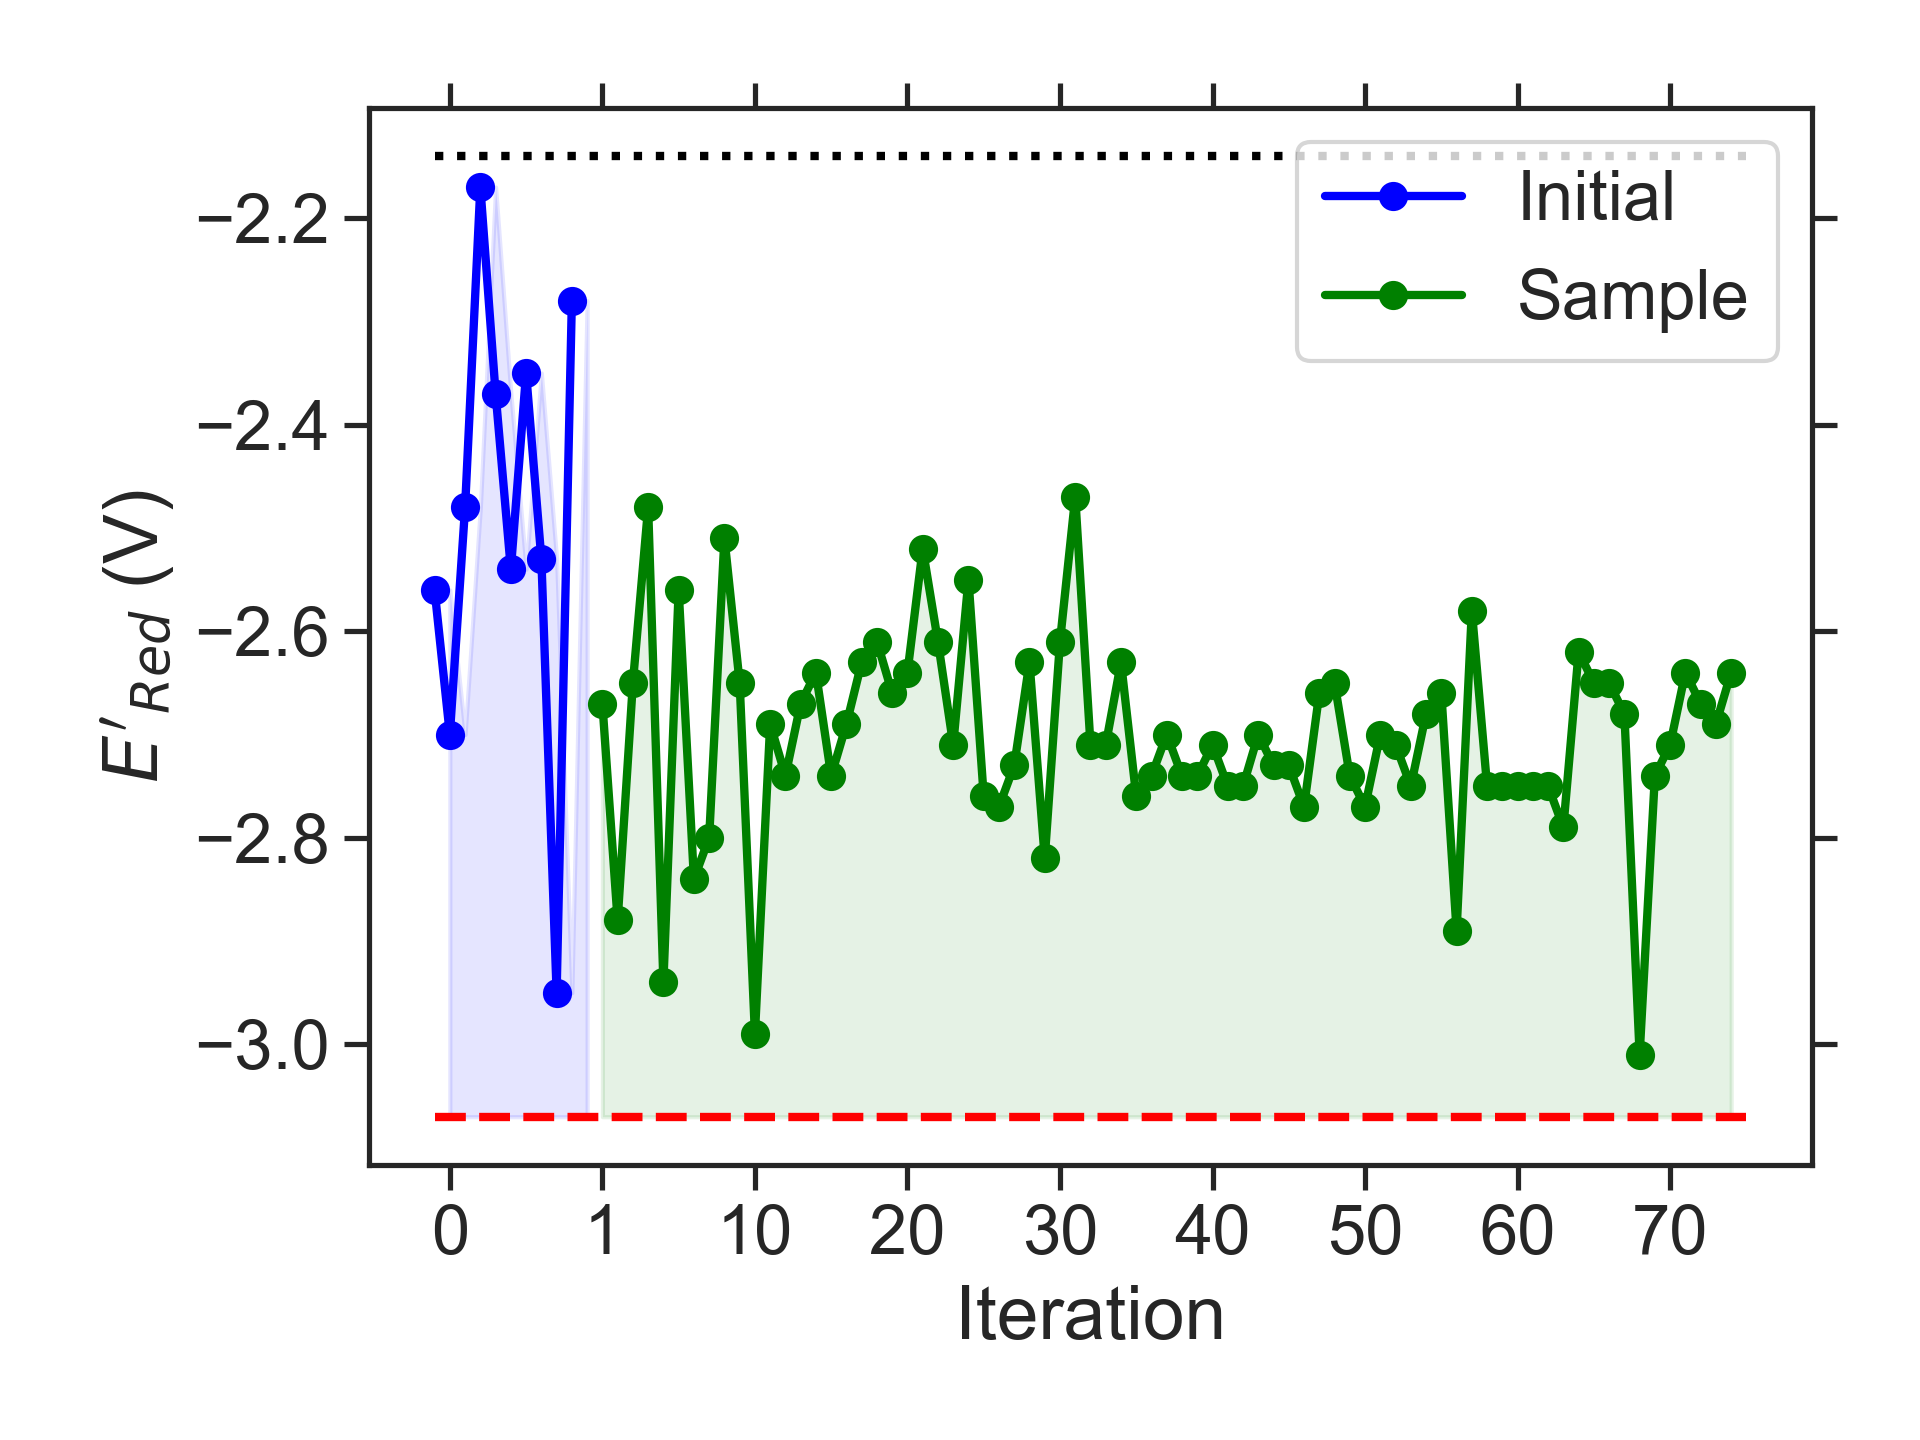

The data file committed next to this chart (first rows):
batch, Iteration, SMILES, Ered
initial, 0, CCN1CCN(C)c2c1c(C)c1nsnc1c2NC, -2.56
initial, 1, CCC(C)N1c2cc3nsnc3cc2N(CC)C1OC, -2.70
initial, 2, COc1cc2nsnc2c2c1OCCC2, -2.48
initial, 3, CCOc1ccc(CC(C)C)c2nsnc12, -2.17
initial, 4, COc1c(C)c2c(c3nsnc13)CCN2C, -2.37
initial, 5, CCCN1CCN(C)c2cc3nsnc3c(OC(C)C)c21, -2.54
initial, 6, CCc1c(C)cc2nsnc2c1C, -2.35
initial, 7, CCOc1cc2nsnc2c(NC)c1C, -2.53
initial, 8, CNc1c2c(cc3nsnc13)N(C)CN2CC(C)C, -2.95
initial, 9, CCOc1c2c(c3nsnc3c1C)OCC2, -2.28
sample, 1, CCCN1CN(C)c2cc3nsnc3c(NCC)c21, -2.67
sample, 2, CNc1c2c(c(C(C)C)c3nsnc13)N(C)CN2C, -2.88
sample, 3, CCC(C)N1CN(C)c2c1cc1nsnc1c2NC, -2.65
sample, 4, CC(C)CNc1c2c(cc3nsnc13)N(C)CN2C, -2.48
sample, 5, CCC(C)N1CN(C)c2cc3nsnc3c(NC)c21, -2.94
sample, 6, CCC(C)N1CN(CC)c2c1cc1nsnc1c2NC, -2.56
sample, 7, CCN1CN(C(C)C)c2cc3nsnc3c(NC)c21, -2.84
sample, 8, CCN1CN(C(C)C)c2c1cc1nsnc1c2NC, -2.80
sample, 9, CCNc1c2c(cc3nsnc13)N(C(C)C)CN2C, -2.51
sample, 10, CNc1c2c(c(C)c3nsnc13)N(C(C)C)CN2C, -2.65
sample, 11, CCNc1c2c(cc3nsnc13)N(CC)CN2CC, -2.99
sample, 12, CCCN1CN(CC)c2c1cc1nsnc1c2NC, -2.69
sample, 13, CCCN1CN(CC)c2cc3nsnc3c(NC)c21, -2.74
sample, 14, CCN1CN(C)c2c1cc1nsnc1c2NC(C)C, -2.67
sample, 15, CNc1c2c(cc3nsnc13)N(C(C)C)CN2C, -2.64
sample, 16, CCNc1c2c(cc3nsnc13)N(C)CN2C(C)C, -2.74
sample, 17, CCCN1CN(C)c2c1c(C)c1nsnc1c2NC, -2.69
sample, 18, CCCN1CN(C)c2c1cc1nsnc1c2NCC, -2.63
sample, 19, CNc1c2c(cc3nsnc13)N(CC(C)C)CN2C, -2.61
sample, 20, CCNc1c2c(cc3nsnc13)N(CC(C)C)CN2C, -2.66
sample, 21, CCN1CN(CC)c2c1cc1nsnc1c2NC, -2.64
sample, 22, CCc1c2c(c(NC)c3nsnc13)N(CC)CN2C, -2.52
sample, 23, CCN1CN(CC(C)C)c2c1cc1nsnc1c2NC, -2.61
sample, 24, CCOC1N(C)c2cc3nsnc3c(NC)c2N1C, -2.71
sample, 25, CNc1c2c(cc3nsnc13)N(C)CN2CCOC, -2.55
sample, 26, CCN1CN(CC(C)C)c2cc3nsnc3c(NC)c21, -2.76
sample, 27, CCCN1CN(C(C)C)c2cc3nsnc3c(NC)c21, -2.77
sample, 28, CCNc1c2c(cc3nsnc13)N(CC)CN2C(C)C, -2.73
sample, 29, CCCN1CN(C)c2c1cc1nsnc1c2NC(C)C, -2.63
sample, 30, CCNc1c2c(cc3nsnc13)N(C(C)CC)CN2C, -2.82
sample, 31, CCC(C)Nc1c2c(cc3nsnc13)N(CC)CN2C, -2.61
sample, 32, CCC(C)N1CN(CC)c2cc3nsnc3c(NC)c21, -2.47
sample, 33, CCCNc1c2c(cc3nsnc13)N(CCC)CN2C, -2.71
sample, 34, CCCCN1CN(CC)c2c1cc1nsnc1c2NC, -2.71
sample, 35, CCCNc1c2c(cc3nsnc13)N(C(C)C)CN2C, -2.63
sample, 36, CCCN1CN(C)c2cc3nsnc3c(N(C)C)c21, -2.76
sample, 37, CCOC1N(C)c2cc3nsnc3cc2N1C(C)C, -2.74
sample, 38, CCCOC1N(C)c2cc3nsnc3cc2N1CC, -2.70
sample, 39, CCC(C)OC1N(C)c2cc3nsnc3cc2N1C, -2.74
sample, 40, CC(C)OC1N(C)c2cc3nsnc3cc2N1C(C)C, -2.74
sample, 41, CCOC1N(CC)c2cc3nsnc3cc2N1C(C)C, -2.71
sample, 42, CCCOC1N(C)c2cc3nsnc3cc2N1C(C)C, -2.75
sample, 43, CCOC1N(C)c2cc3nsnc3cc2N1CC(C)C, -2.75
sample, 44, CCN1c2cc3nsnc3cc2N(C)C1OCC(C)C, -2.70
sample, 45, CCCOC1N(C)c2cc3nsnc3cc2N1CCC, -2.73
sample, 46, CCCN1c2cc3nsnc3cc2N(C)C1OC(C)C, -2.73
sample, 47, CCOc1c2c(cc3nsnc13)N(C)CN2CC(C)C, -2.77
sample, 48, CCCN1CN(C)c2cc3nsnc3c(OC(C)C)c21, -2.66
sample, 49, COC1N(C(C)C)c2cc3nsnc3cc2N1C(C)C, -2.65
sample, 50, CCOC1N(C)c2cc3nsnc3cc2N1C(C)CC, -2.74
... 25 more rows
